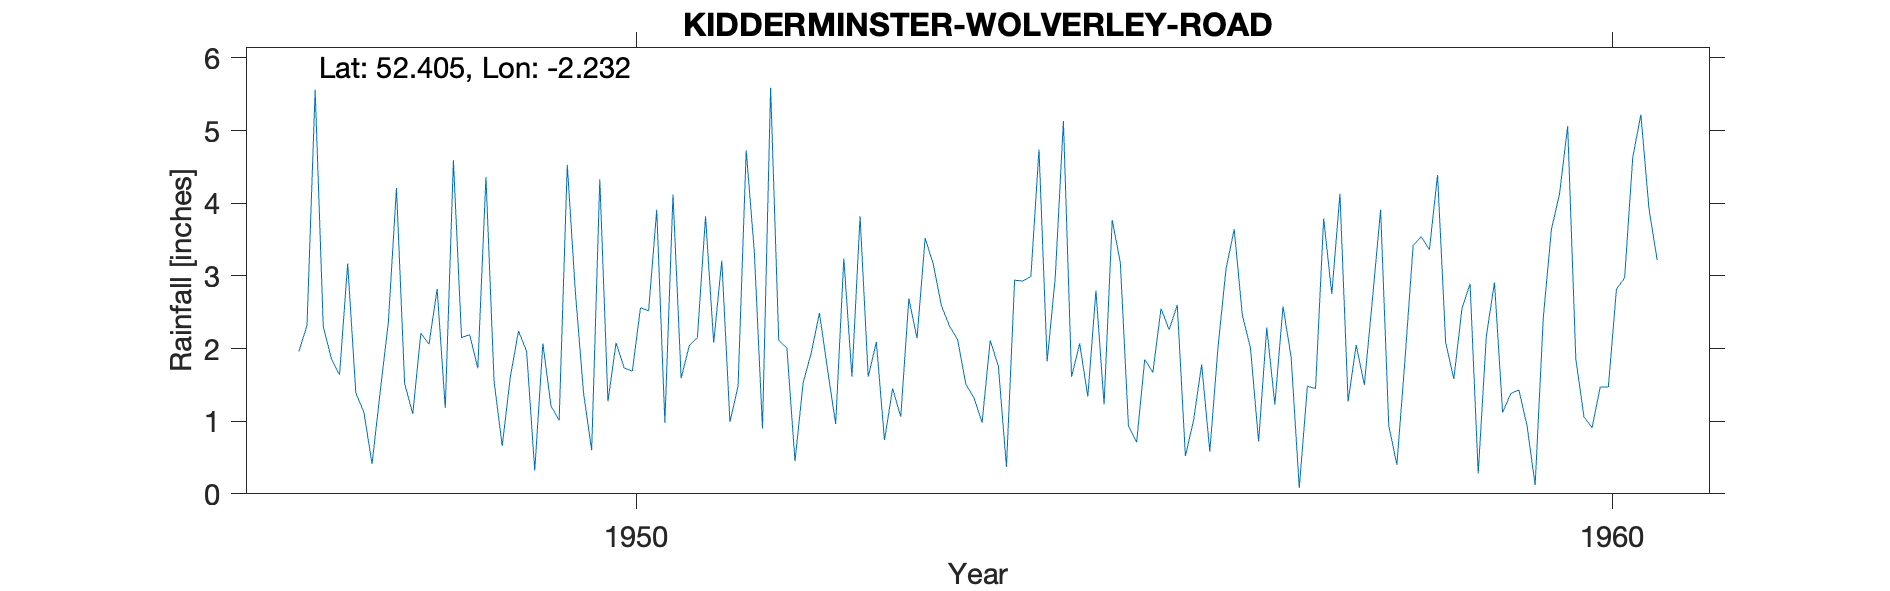

The file beside this chart, header and first rows:
KIDDERMINSTER (WOLVERLEY ROAD), , , , , , , , , , , , , , , , , , , , 
Grid ref, SO843786, Long, -2.232, Lat, 52.41, Elevation, 235, ft, , , , , , , , , , , , 
Station no, 2413/5, , , , , , , , , , , , , , , , , , , 
, 1941, 1942, 1943, 1944, 1945, 1946, 1947, 1948, 1949, 1950, 1951, 1952, 1953, 1954, 1955, 1956, 1957, 1958, 1959, 1960
January, , , , , , , 1.96, 4.21, 1.55, 0.6, 2.04, 2.01, 0.74, 0.98, 2.07, 2.6, 1.23, 2.68, 2.89, 5.06
February, , , , , , , 2.32, 1.52, 0.66, 4.33, 2.15, 0.45, 1.45, 2.11, 1.34, 0.52, 2.58, 3.91, 0.28, 1.86
March, , , , , , , 5.56, 1.1, 1.61, 1.27, 3.82, 1.53, 1.06, 1.76, 2.8, 1.01, 1.88, 0.94, 2.17, 1.06
April, , , , , , , 2.3, 2.21, 2.24, 2.08, 2.08, 1.94, 2.69, 0.37, 1.23, 1.78, 0.08, 0.4, 2.91, 0.91
May, , , , , , , 1.86, 2.06, 1.96, 1.73, 3.21, 2.49, 2.14, 2.94, 3.77, 0.58, 1.48, 1.85, 1.12, 1.47
June, , , , , , , 1.64, 2.82, 0.32, 1.69, 0.99, 1.71, 3.52, 2.93, 3.18, 2.01, 1.45, 3.42, 1.38, 1.47
July, , , , , , , 3.17, 1.18, 2.07, 2.56, 1.48, 0.96, 3.16, 2.99, 0.93, 3.1, 3.79, 3.54, 1.43, 2.82
August, , , , , , , 1.39, 4.59, 1.21, 2.52, 4.73, 3.24, 2.59, 4.74, 0.71, 3.64, 2.75, 3.36, 0.94, 2.97
September, , , , , , , 1.12, 2.15, 1.01, 3.91, 3.33, 1.61, 2.31, 1.82, 1.85, 2.46, 4.13, 4.39, 0.12, 4.63
October, , , , , , , 0.41, 2.19, 4.53, 0.98, 0.9, 3.82, 2.12, 2.98, 1.67, 2.01, 1.27, 2.08, 2.42, 5.22
November, , , , , , , 1.41, 1.73, 2.77, 4.12, 5.59, 1.61, 1.51, 5.13, 2.55, 0.72, 2.05, 1.58, 3.64, 3.92
December, , , , , , , 2.36, 4.36, 1.39, 1.59, 2.11, 2.09, 1.32, 1.61, 2.26, 2.29, 1.5, 2.55, 4.13, 3.22
Total, , , , , , , 25.5, 30.12, 21.32, 27.38, 32.43, 23.46, 24.61, 30.36, 24.36, 22.72, 24.19, 30.7, 23.43, 34.61
